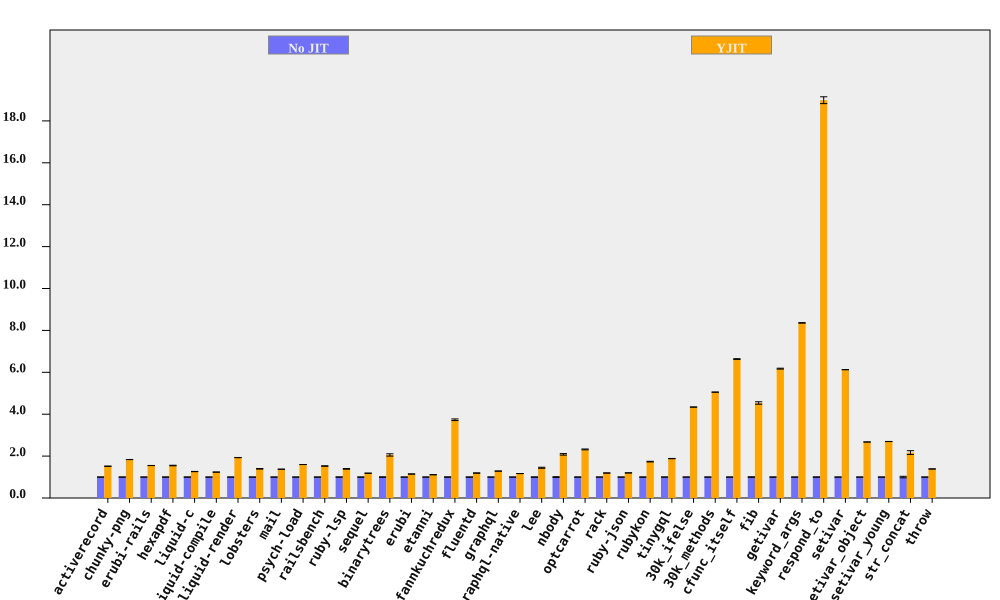

Source data for this figure (header and first rows):
bench, No JIT (ms), No JIT RSD, YJIT (ms), YJIT RSD, YJIT spd, YJIT spd RSD, % in YJIT
activerecord, 204.5, 0.3134, 134.8, 0.4035, 1.517, 0.5109, 99.95
chunky-png, 2473, 0.2011, 1347, 0.05849, 1.836, 0.2095, 99.99
erubi-rails, 6442, 0.1929, 4155, 0.08407, 1.551, 0.2105, 99.89
hexapdf, 8555, 0.4945, 5519, 0.7201, 1.55, 0.8736, 93.57
liquid-c, 234.4, 0.3001, 185.6, 0.3546, 1.263, 0.4646, 99.74
liquid-compile, 214.8, 0.08564, 173.7, 0.09435, 1.236, 0.1274, 99.95
liquid-render, 546.7, 0.1448, 283.4, 0.249, 1.929, 0.288, 99.86
lobsters, 3092, 0.3521, 2219, 0.9619, 1.394, 1.024, 99.3
mail, 468.2, 0.1344, 340.7, 0.1909, 1.374, 0.2335, 99.9
psych-load, 7996, 0.05832, 5006, 0.02371, 1.597, 0.06295, 100
railsbench, 7403, 0.05065, 4849, 0.6889, 1.527, 0.6908, 99.55
ruby-lsp, 207.1, 0.7359, 149, 0.8831, 1.39, 1.15, 95.11
sequel, 231.3, 0.1522, 195.4, 0.2176, 1.184, 0.2655, 99.9
binarytrees, 983.4, 1.184, 478.4, 2.371, 2.056, 2.65, 100
erubi, 656.8, 0.274, 573.5, 0.1393, 1.145, 0.3074, 99.98
etanni, 948.1, 0.106, 853.4, 0.06552, 1.111, 0.1246, 99.98
fannkuchredux, 5912, 1.033, 1583, 0.1453, 3.735, 1.043, 90.92
fluentd, 5556, 0.597, 4666, 0.4491, 1.191, 0.747, 99.98
graphql, 11707, 0.2285, 9111, 0.103, 1.285, 0.2506, 99.63
graphql-native, 1569, 0.1353, 1345, 0.05086, 1.167, 0.1445, 99.93
lee, 3493, 0.9713, 2421, 1.469, 1.443, 1.761, 99.98
nbody, 315.7, 1.776, 151.5, 0.0979, 2.084, 1.779, 99.95
optcarrot, 18079, 0.5755, 7794, 0.653, 2.32, 0.8704, 99.5
rack, 475.4, 0.2257, 398.4, 0.2824, 1.193, 0.3616, 97.94
ruby-json, 10432, 0.06815, 8704, 0.09446, 1.198, 0.1165, 99.99
rubykon, 34871, 0.6481, 20087, 0.6388, 1.736, 0.91, 99.95
tinygql, 2632, 0.3533, 1399, 0.1314, 1.881, 0.3769, 99.99
30k_ifelse, 6737, 0.06494, 1552, 0.03656, 4.341, 0.07452, 99.99
30k_methods, 16880, 0.07305, 3340, 0.08245, 5.053, 0.1102, 99.99
cfunc_itself, 316.2, 0.2575, 47.68, 0.01899, 6.632, 0.2582, 98.98
fib, 522.8, 1.277, 115.3, 0.009348, 4.536, 1.277, 100
getivar, 249.9, 0.3443, 40.47, 0.01423, 6.174, 0.3446, 97.88
keyword_args, 638.5, 0.1407, 76.39, 0.01085, 8.359, 0.1412, 99.46
respond_to, 752.3, 0.848, 39.62, 0.1287, 18.99, 0.8577, 99.47
setivar, 189.3, 0.08678, 30.9, 0.01873, 6.127, 0.08878, 98.73
setivar_object, 302.5, 0.03936, 113.1, 0.006886, 2.674, 0.03996, 95.69
setivar_young, 305.1, 0.1171, 113.1, 0.009021, 2.696, 0.1175, 95.69
str_concat, 172.5, 3.574, 79.56, 2.082, 2.169, 4.137, 99.97
throw, 62.15, 0.1814, 44.83, 0.2286, 1.386, 0.2919, 99.99
